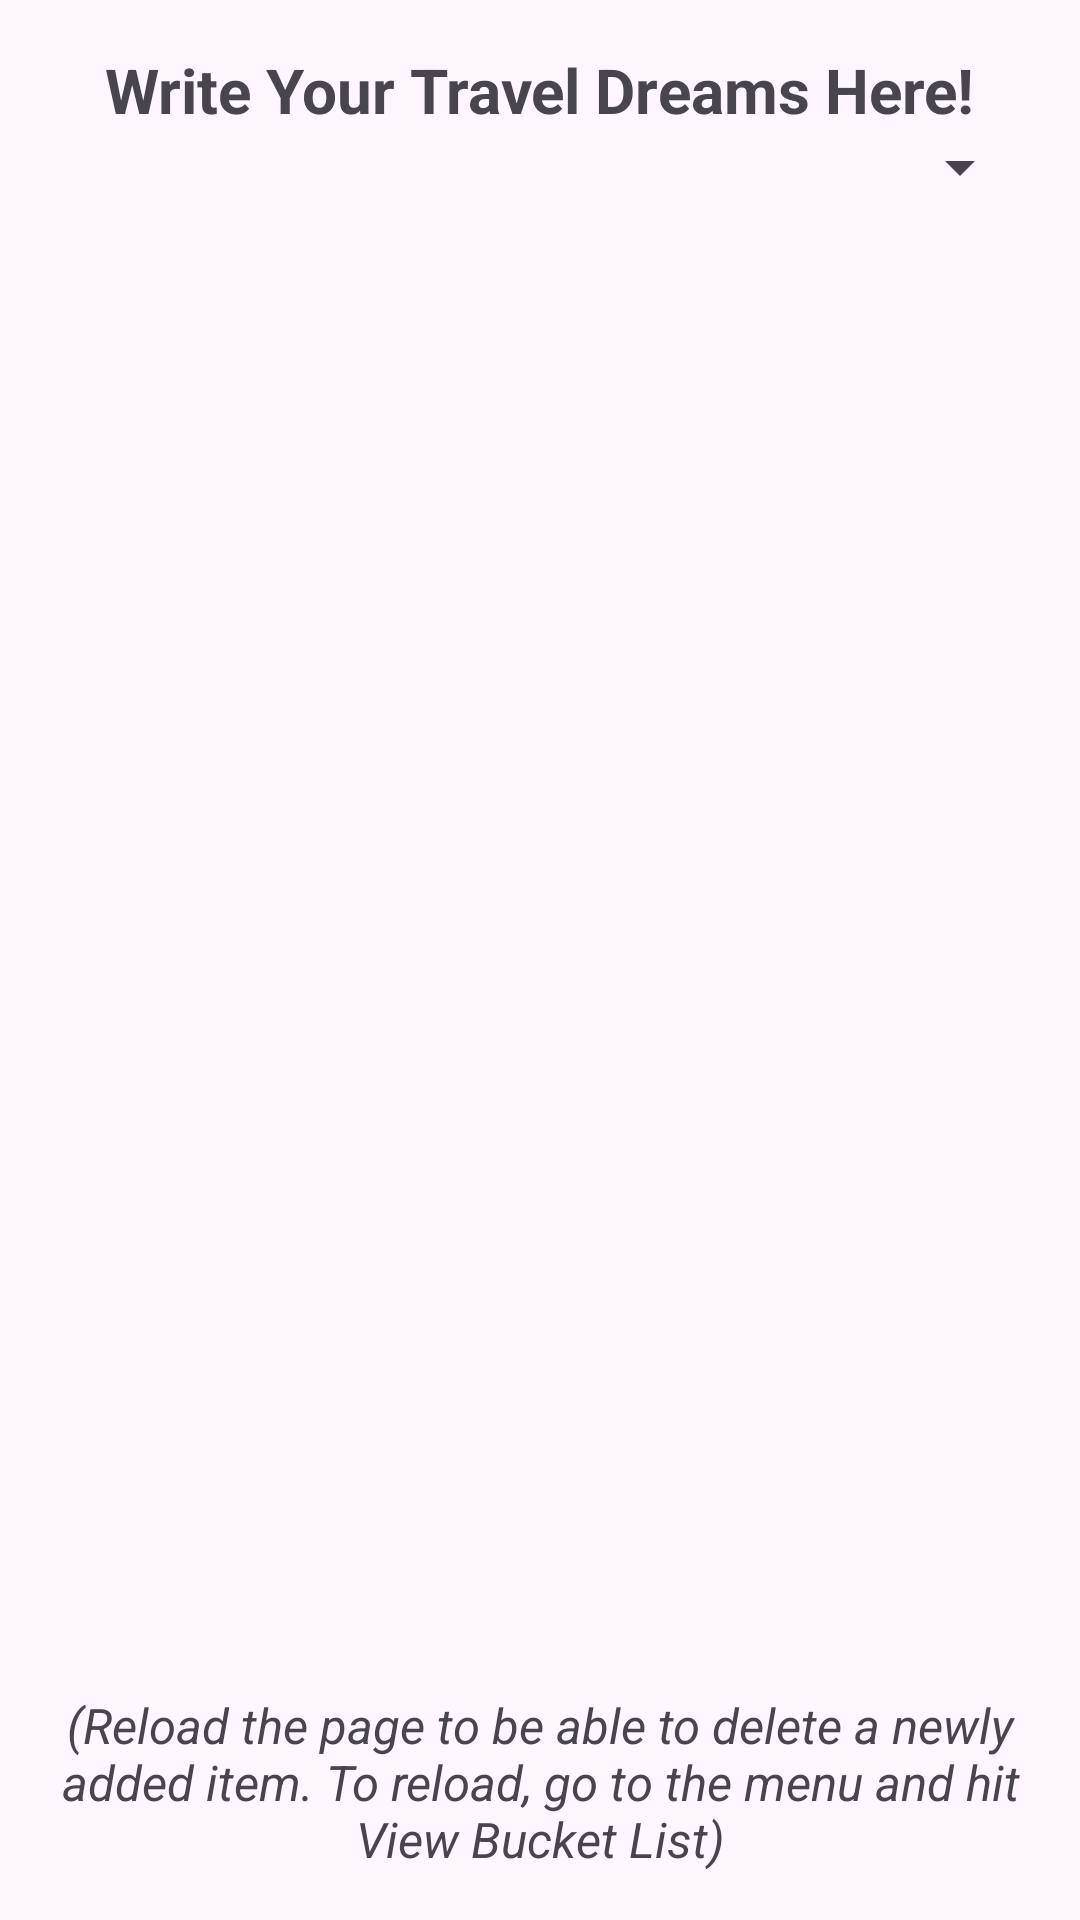

Write the Android layout XML for this screen, with the resource values it uses.
<!-- AndroidManifest.xml: application theme Theme.Group17HelloWorld -->
<!-- res/layout/activity_view_bucket_list.xml -->
<?xml version="1.0" encoding="utf-8"?>
<LinearLayout
    xmlns:android="http://schemas.android.com/apk/res/android"
    xmlns:tools="http://schemas.android.com/tools"
    android:id="@+id/main"
    android:layout_width="match_parent"
    android:layout_height="match_parent"
    android:orientation="vertical"
    android:padding="16dp">
    <TextView
        android:layout_width="wrap_content"
        android:layout_height="wrap_content"
        android:textSize="10pt"
        android:textStyle="bold"
        android:layout_gravity="center"
        android:text="Write Your Travel Dreams Here!"/>



    
    <Spinner
        android:id="@+id/pastSpinner"
        android:layout_width="match_parent"
        android:layout_height="wrap_content"
        android:spinnerMode="dropdown"
        android:layout_marginBottom="16dp" />

    
    <ScrollView
        android:layout_width="match_parent"
        android:layout_height="0dp"
        android:layout_weight="1">

        <LinearLayout
            android:id="@+id/bucketListLayout"
            android:layout_width="match_parent"
            android:layout_height="wrap_content"
            android:orientation="vertical"
            android:padding="8dp" />
    </ScrollView>
    <TextView
        android:layout_width="wrap_content"
        android:layout_height="wrap_content"
        android:textSize="8pt"
        android:textStyle="italic"
        android:gravity="center"
        android:text="(Reload the page to be able to delete a newly added item. To reload, go to the menu and hit View Bucket List)"/>
</LinearLayout>
<!-- resources referenced by this layout -->
<resources>
  <style name="Theme.Group17HelloWorld" parent="Base.Theme.Group17HelloWorld" />
  <style name="Base.Theme.Group17HelloWorld" parent="Theme.Material3.DayNight.NoActionBar">
          
          
      </style>
</resources>
